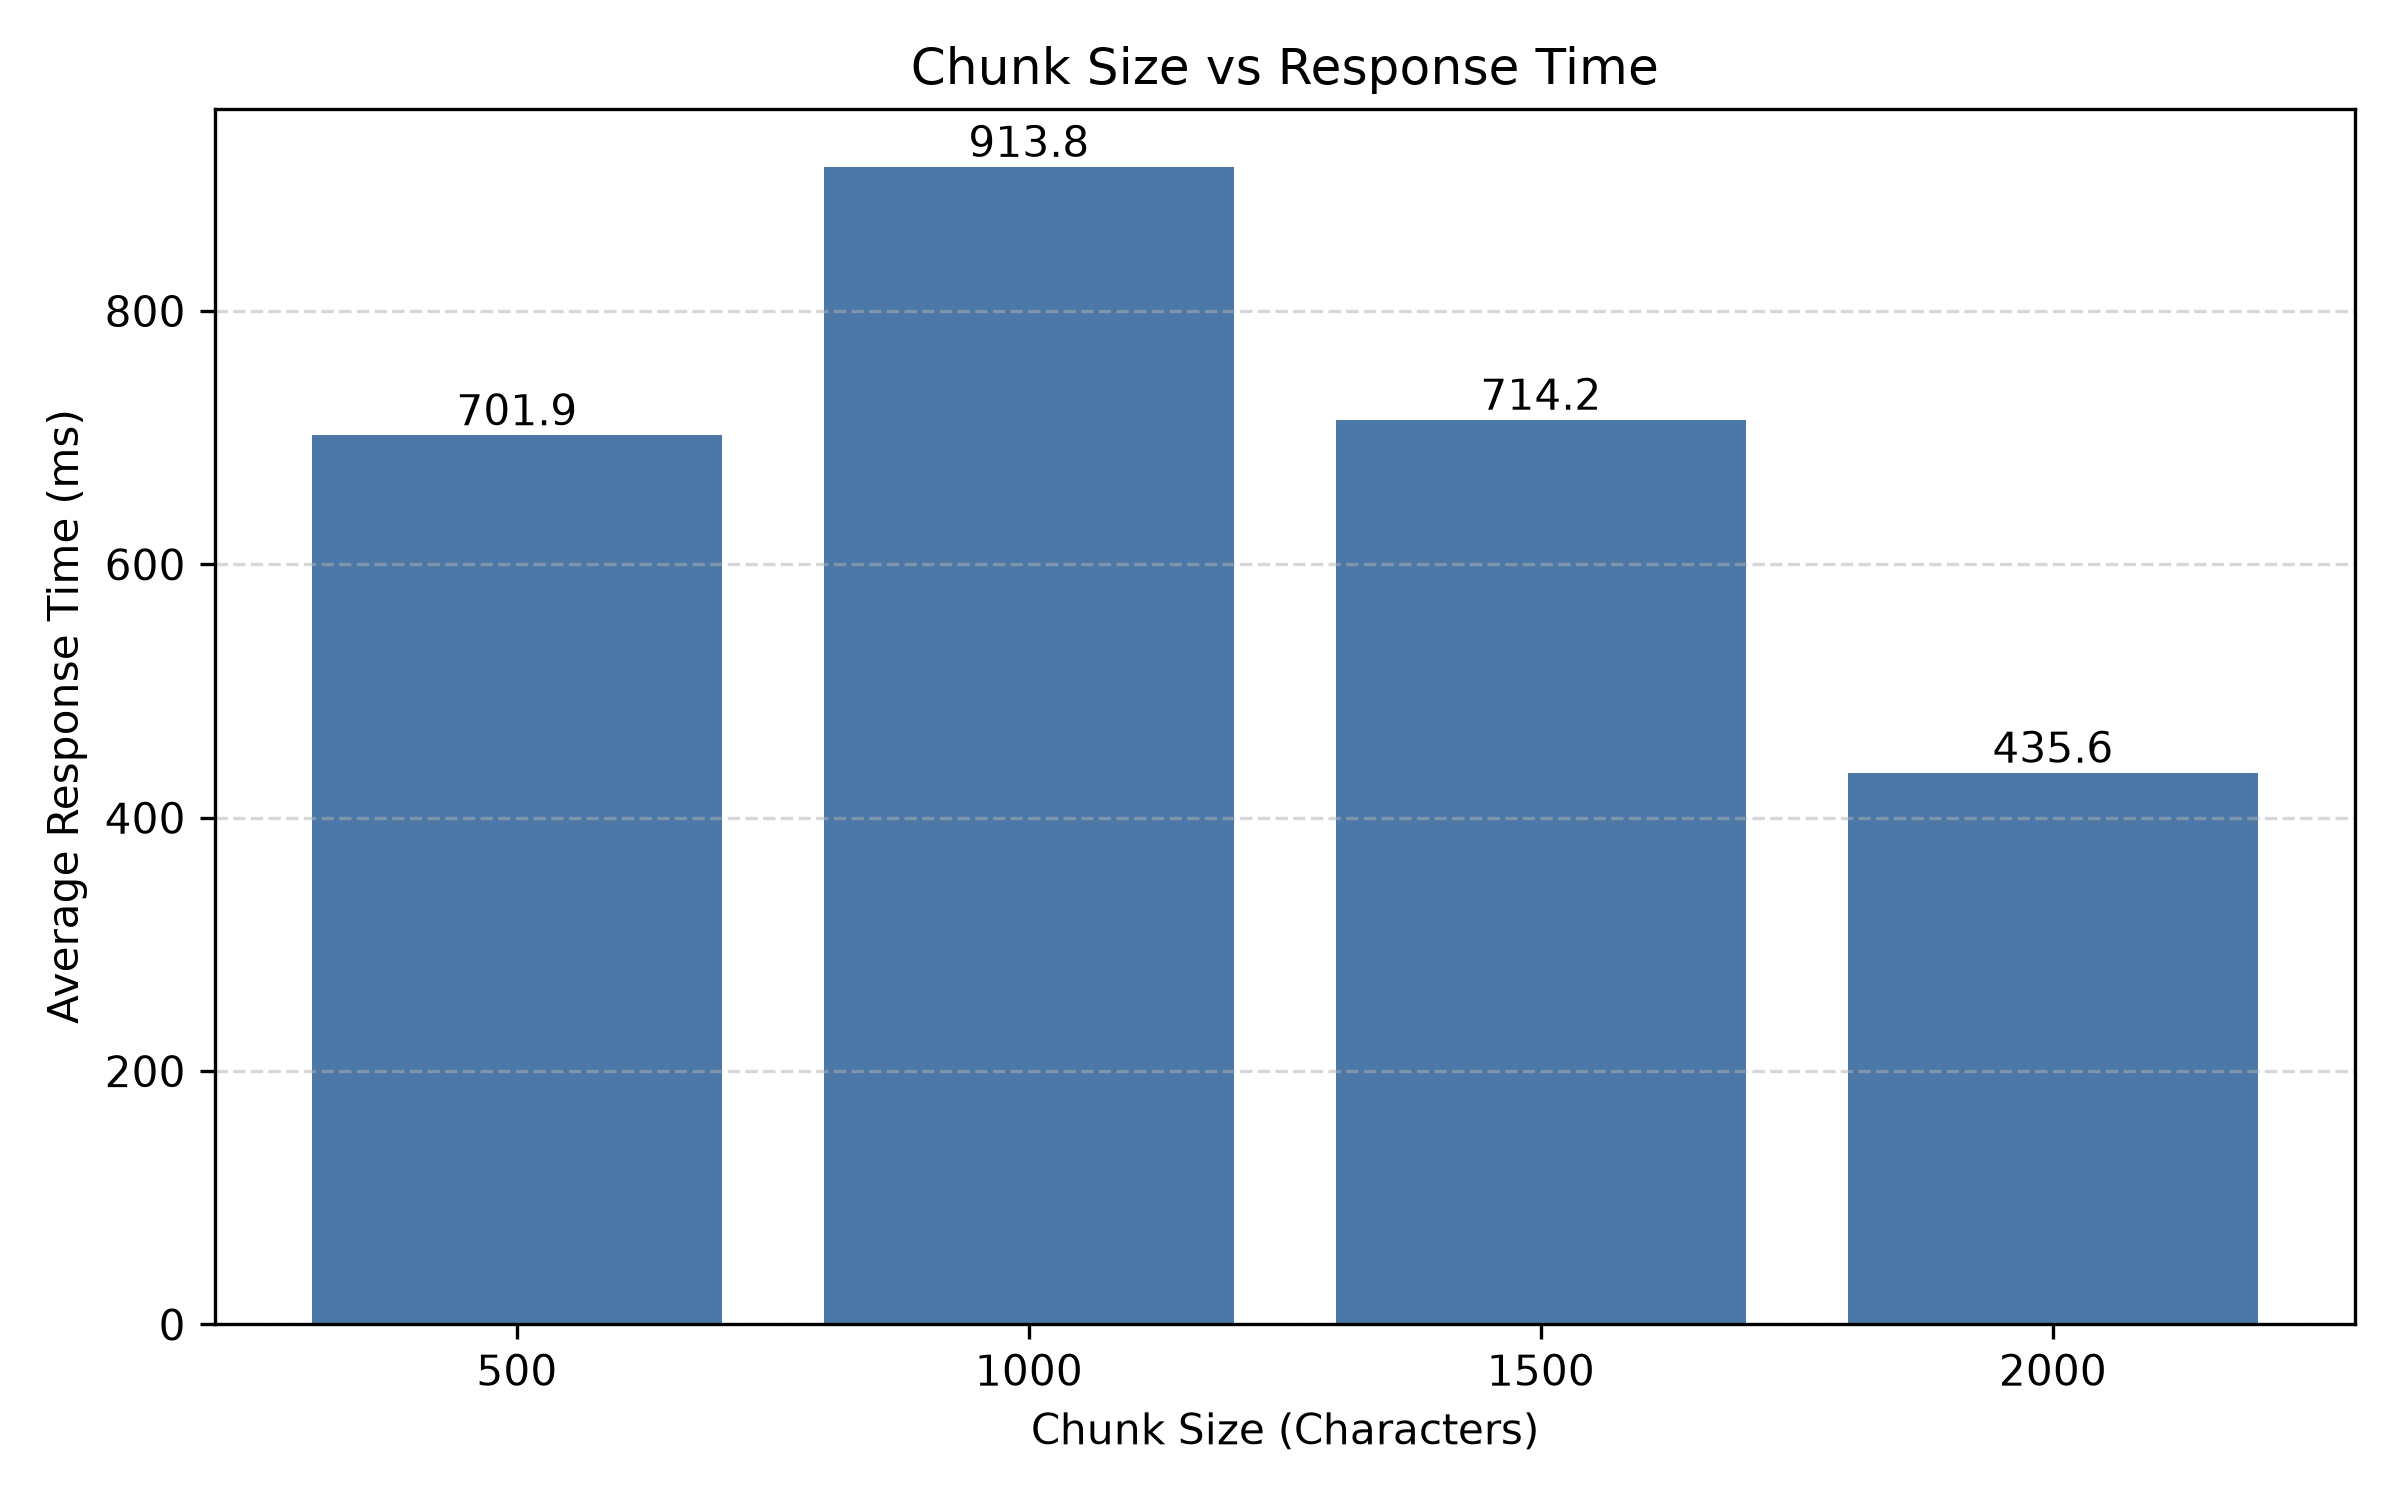

The data file committed next to this chart (first rows):
chunk_size, average_response_time_ms, chunk_count
500, 701.9, 253
1000, 913.8, 141
1500, 714.2, 93
2000, 435.6, 66
